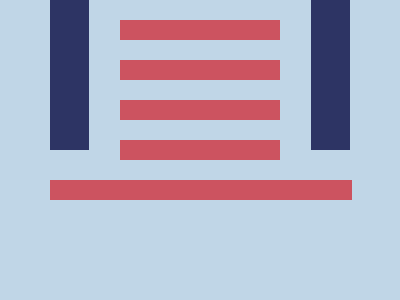

Write a web page that renders exactly this picture using CSS.

<!DOCTYPE html>
<html lang="en">
<head>
    <meta charset="UTF-8">
    <title>Linie</title>
    <style>
        body{
            background:#C0D6E7;
            margin:0;
        }
        .block{
            width: 39px;
            height: 150px;
            background: #2D3464;
        }
        .b_place{
            position: relative;
            left: 50px;
        }
        .b1_place{
            position:absolute;
            top:0;
            left:311px;
        }
        .lin{
            width: 160px;
            height: 20px;
            background:#CC5360;
            position:absolute;
            top:20px;
            left:120px;
            box-shadow:0 40px #CC5360,
            0 80px #CC5360,
            0 120px #CC5360;
        }
        .lin1{
            width: 302px;
            height: 20px;
            background:#CC5360;
            position:relative;
            left: 50px;
            top:30px;
        }
    </style>
</head>
<body>
<div class="block b_place"></div>
<div class="block b1_place"></div>
<div class="lin"></div>
<div class="lin1"></div>

</body>
</html>
